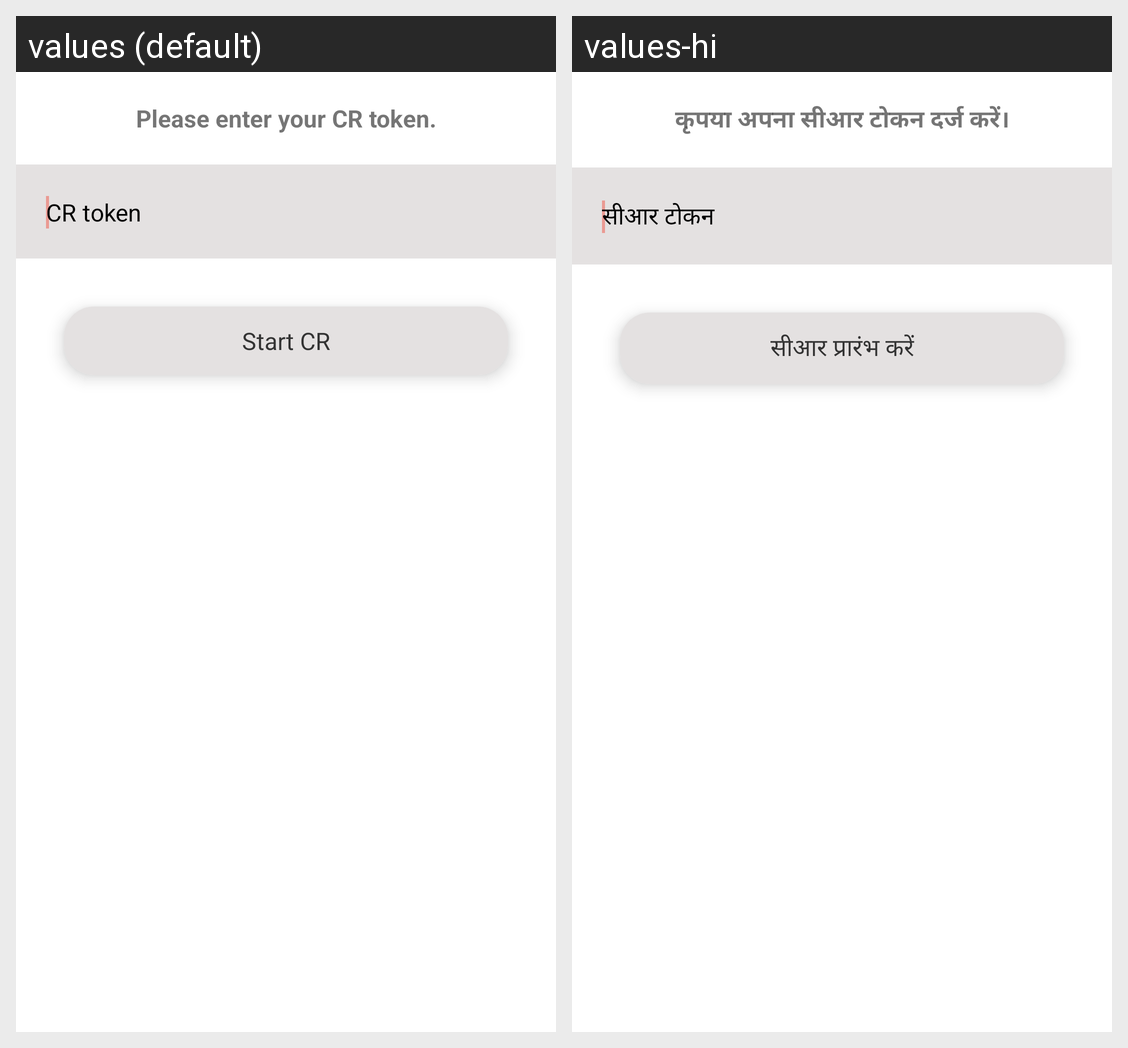

The Android screen above is rendered under two locales of the same app. Produce the string resources it draws, with the default and per-locale values.
Android screen res/layout/layout_cr_password_auth.xml rendered under 2 locales, left to right: values (default), values-hi. Device: Nexus 5 (rendered at 1080×1920; each locale shown at half size, 540×960, under a caption strip naming it); theme AppTheme.
Strings drawn on this screen, with the default value and each locale's value (text and hints the layout hard-codes, and strings that could not be matched under every locale, appear in the picture but are not listed):

enter_cr_token
  values: Please enter your CR token.
  values-hi: कृपया अपना सीआर टोकन दर्ज करें।

hint_cr_token
  values: CR token
  values-hi: सीआर टोकन

start_cr
  values: Start CR
  values-hi: सीआर प्रारंभ करें
